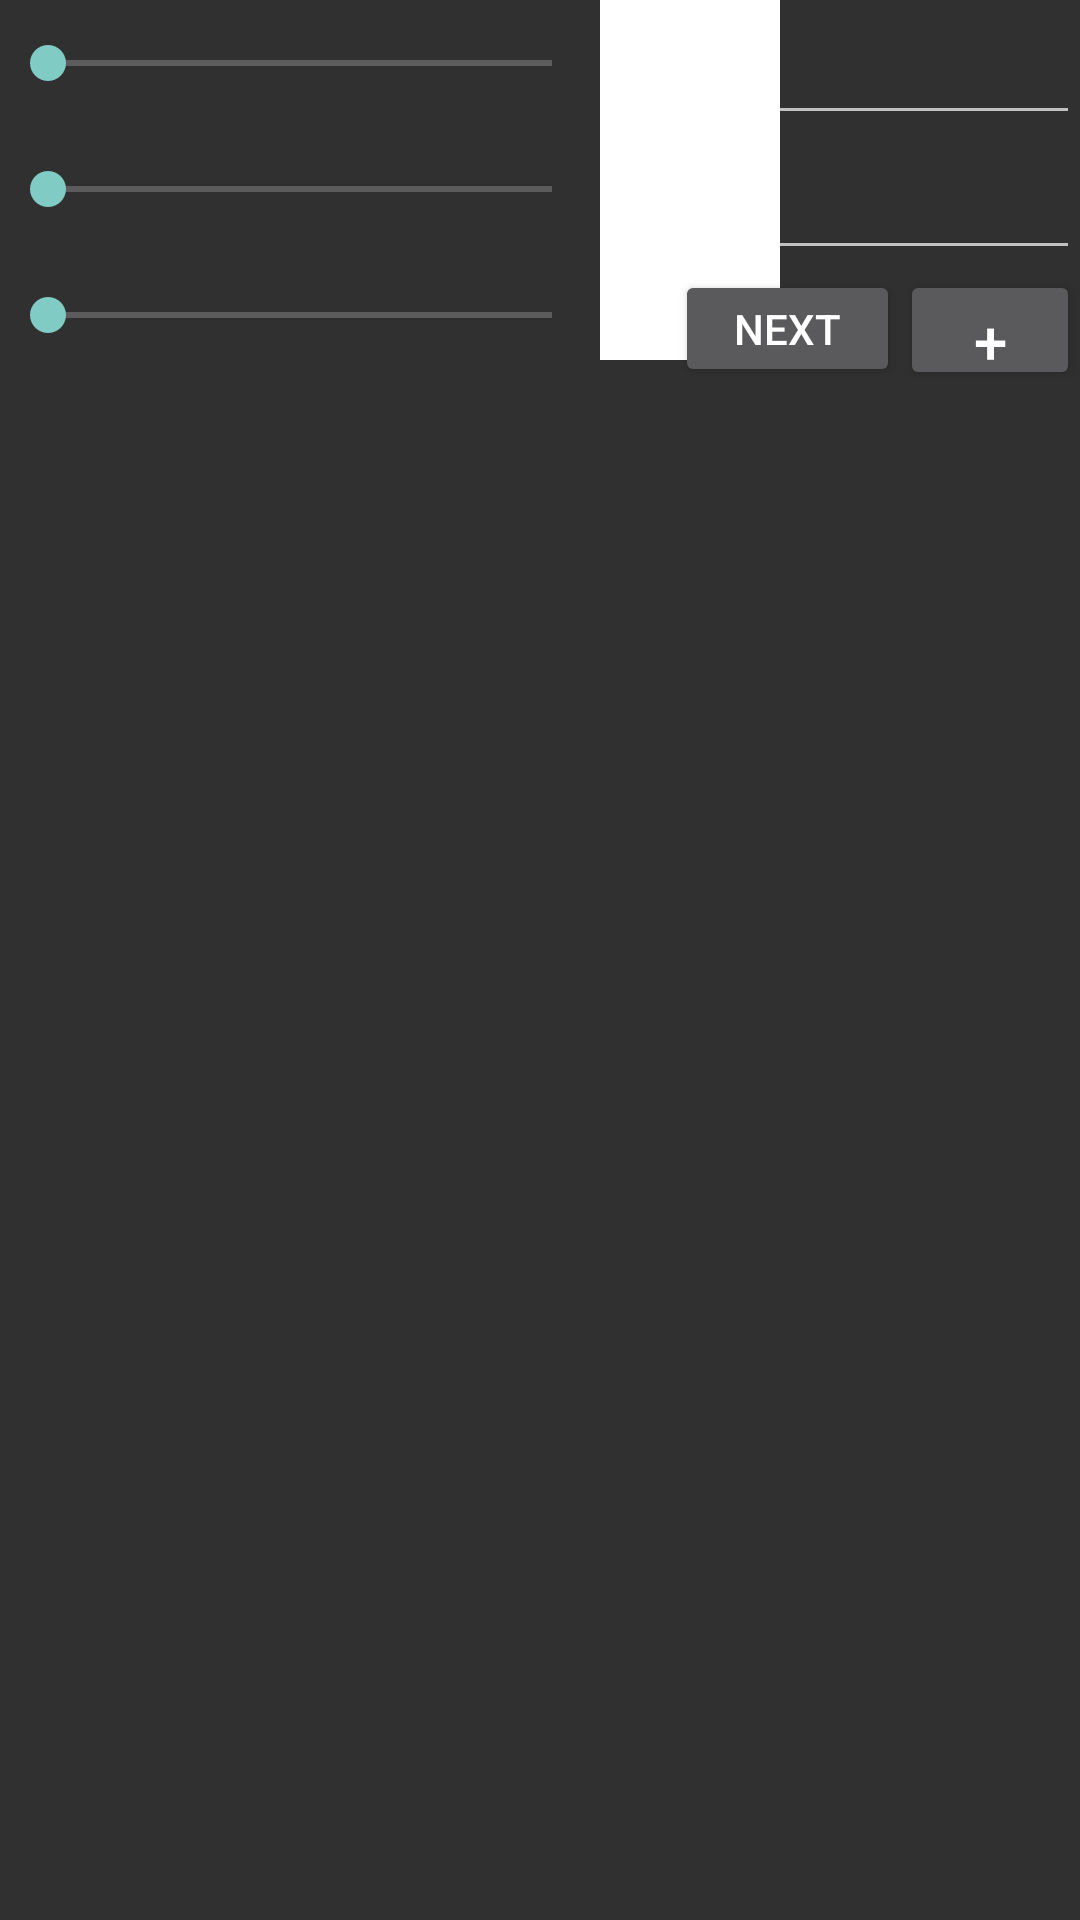

Here is an Android app screen rendered from its layout file. Give the layout XML and the strings, colors and styles it references.
<!-- AndroidManifest.xml: application theme Theme.Youngmin -->
<!-- res/layout/activity_main.xml -->
<?xml version="1.0" encoding="utf-8"?>
<androidx.constraintlayout.widget.ConstraintLayout xmlns:android="http://schemas.android.com/apk/res/android"
    xmlns:app="http://schemas.android.com/apk/res-auto"
    xmlns:tools="http://schemas.android.com/tools"
    android:id="@+id/main"
    android:layout_width="match_parent"
    android:layout_height="match_parent"
    tools:context=".MainActivity">

    <ListView
        android:id="@+id/lv_1_1"
        android:layout_width="match_parent"
        android:layout_height="600dp"
        android:layout_marginTop="132dp"
        app:layout_constraintTop_toTopOf="parent"
        tools:layout_editor_absoluteX="0dp" />

    <EditText
        android:id="@+id/et_1_1"
        android:layout_width="150dp"
        android:layout_height="45dp"
        app:layout_constraintTop_toTopOf="parent"
        app:layout_constraintEnd_toEndOf="parent" />

    <EditText
        android:id="@+id/et_1_2"
        android:layout_width="150dp"
        android:layout_height="45dp"
        app:layout_constraintEnd_toEndOf="parent"
        app:layout_constraintTop_toBottomOf="@+id/et_1_1"/>

    <Button
        android:id="@+id/bt_1_1"
        android:layout_width="60dp"
        android:layout_height="40dp"
        android:text="+"
        android:textSize="20sp"
        app:layout_constraintTop_toBottomOf="@+id/et_1_2"
        app:layout_constraintEnd_toEndOf="parent"/>

    <SeekBar
        android:id="@+id/sb1"
        android:max="255"
        android:layout_width="200dp"
        android:layout_height="42dp"
        app:layout_constraintStart_toStartOf="parent"
        app:layout_constraintTop_toTopOf="parent"/>

    <SeekBar
        android:id="@+id/sb2"
        android:max="255"
        android:layout_width="200dp"
        android:layout_height="42dp"
        app:layout_constraintStart_toStartOf="parent"
        app:layout_constraintTop_toBottomOf="@+id/sb1"
        />

    <SeekBar
        android:id="@+id/sb3"
        android:max="255"
        android:layout_width="200dp"
        android:layout_height="42dp"
        app:layout_constraintStart_toStartOf="parent"
        app:layout_constraintTop_toBottomOf="@+id/sb2"/>

    <View
        android:id="@+id/v"
        android:layout_width="60dp"
        android:layout_height="120dp"
        android:background="#ffffff"
        app:layout_constraintStart_toEndOf="@+id/sb1"
        app:layout_constraintTop_toTopOf="parent"/>

    <Button
        android:id="@+id/bt_1_2"
        android:layout_width="75dp"
        android:layout_height="39dp"
        android:text="next"
        app:layout_constraintEnd_toStartOf="@+id/bt_1_1"
        app:layout_constraintTop_toBottomOf="@+id/et_1_2" />
</androidx.constraintlayout.widget.ConstraintLayout>
<!-- resources referenced by this layout -->
<resources>
  <style name="Theme.Youngmin" parent="Base.Theme.Youngmin" />
  <style name="Base.Theme.Youngmin" parent="Theme.AppCompat.NoActionBar">
          
          
      </style>
</resources>
